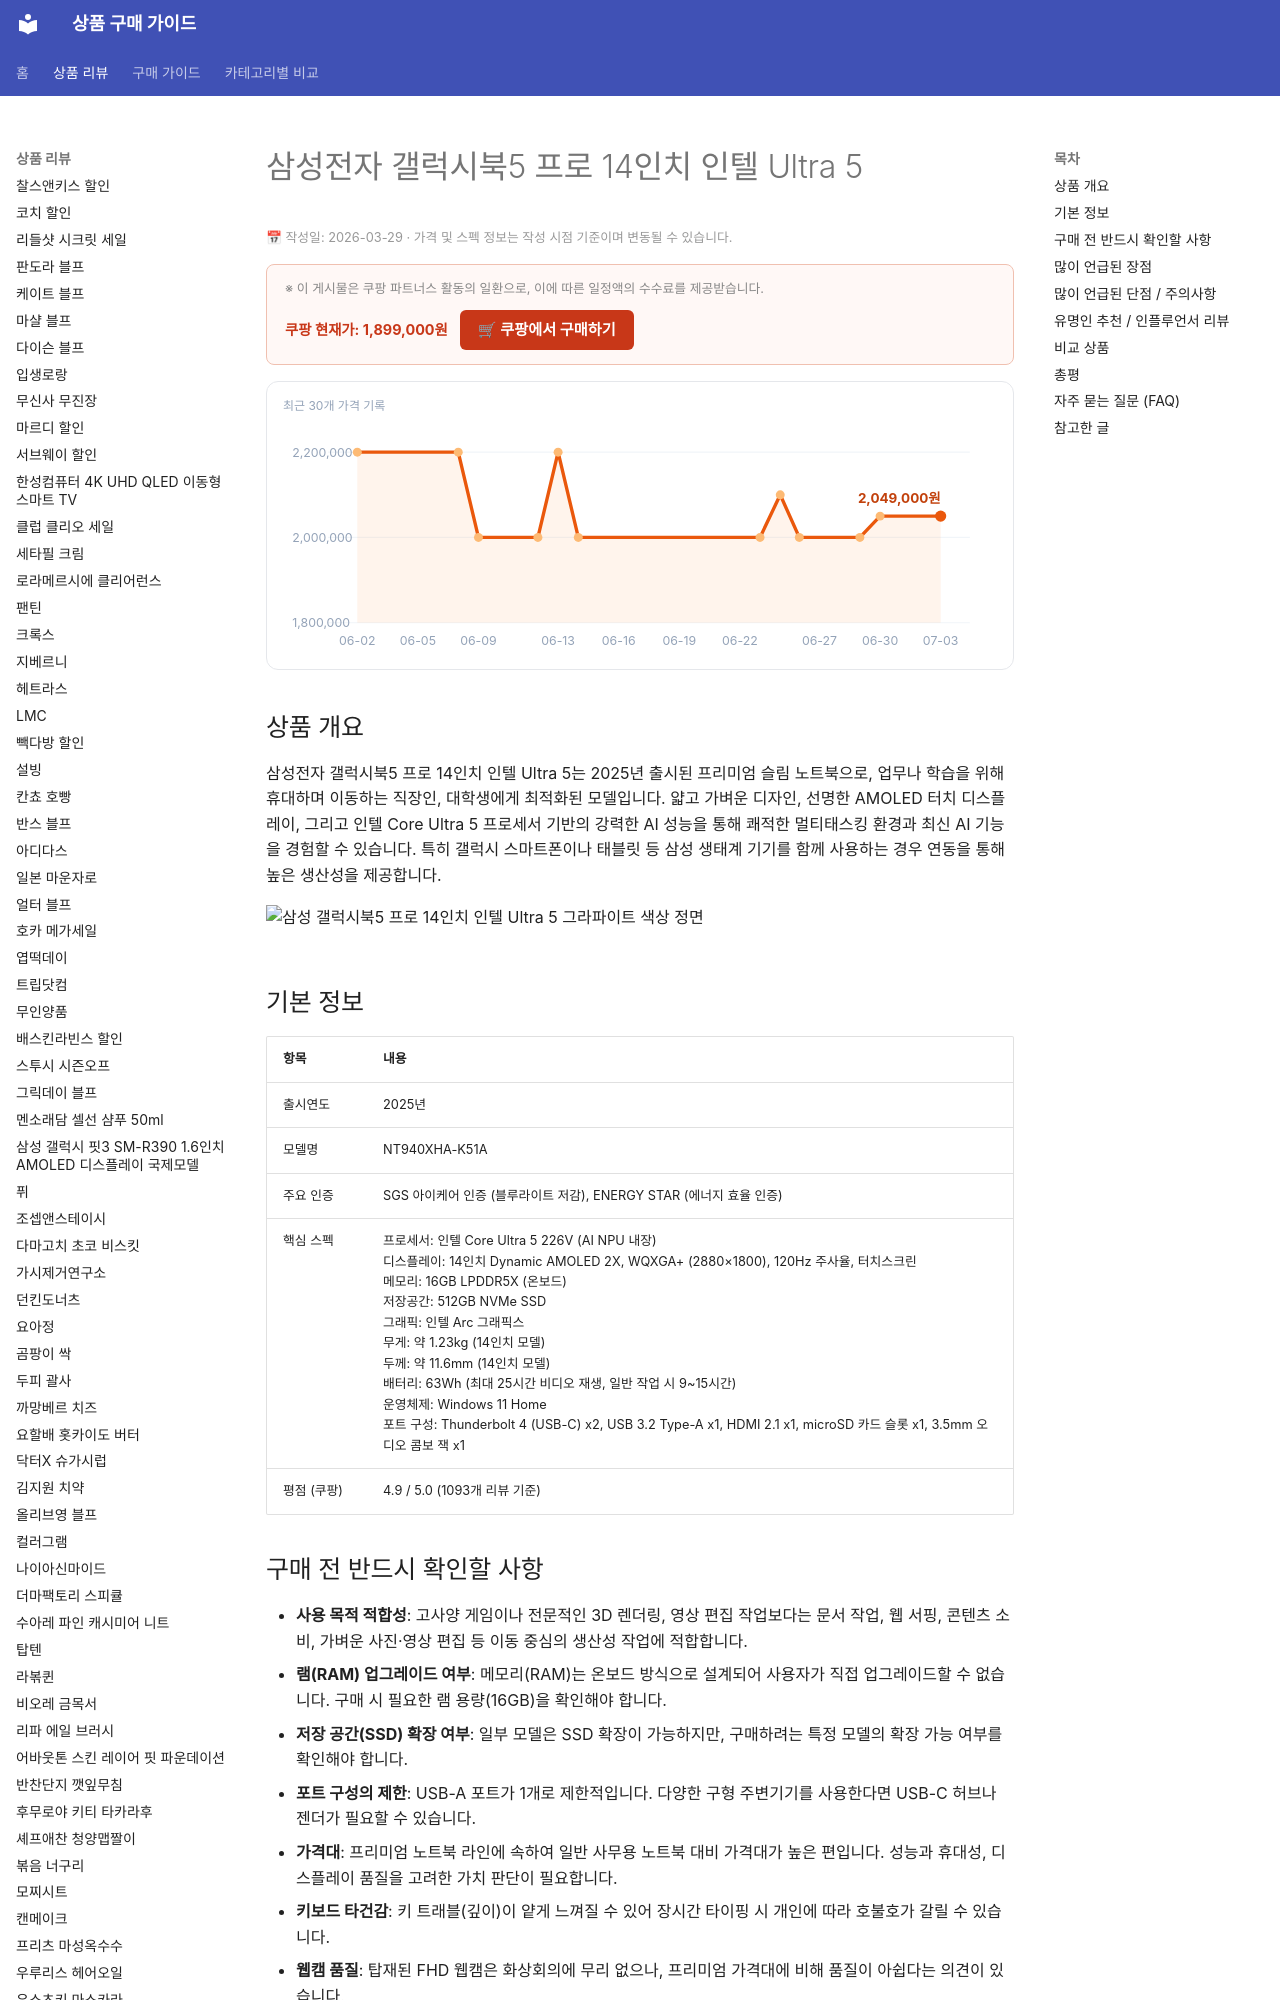

repository: buysense/product-research-wiki · page: products/삼성전자-갤럭시북5-프로-14인치-인텔-ultra-5/index.html · generator: mkdocs

---
image: https://thumbnail.coupangcdn.com/thumbnails/remote/492x492ex/image/vendor_inventory/image_audit/stage/manual/e47d226c30df402c1b5185ce0b3e27139360291d041bb05d491139e48dca_1757295026089.jpg
title: 삼성전자 갤럭시북5 프로 14인치 인텔 Ultra 5 구매 가이드
date: 2026-03-29
description: 삼성전자 갤럭시북5 프로 14인치 인텔 Ultra 5는 뛰어난 휴대성, 선명한 AMOLED 터치 디스플레이, 강력한 AI 성능을 갖춰 이동이 잦은 직장인과 학생에게 최적화된 프리미엄 노트북입니다.
contentUpdated: 2026-03-29
---
<!-- bs:jsonld -->
<!-- /bs:jsonld -->
<!-- bs:notice -->
<p style="font-size:0.8em; color:#999; margin: 4px 0 12px;">📅 작성일: 2026-03-29 · 가격 및 스펙 정보는 작성 시점 기준이며 변동될 수 있습니다.</p>
<!-- /bs:notice -->
<!-- bs:cta -->
<div style="background: #fff8f6; border: 1px solid #f0c0b0; border-radius: 8px; padding: 14px 18px; margin: 16px 0; display: flex; align-items: center; justify-content: space-between; flex-wrap: wrap; gap: 10px;">
  <span style="font-size: 0.8em; color: #888;">※ 이 게시물은 쿠팡 파트너스 활동의 일환으로, 이에 따른 일정액의 수수료를 제공받습니다.</span>
  <div style="display: flex; align-items: center; gap: 12px; fl
